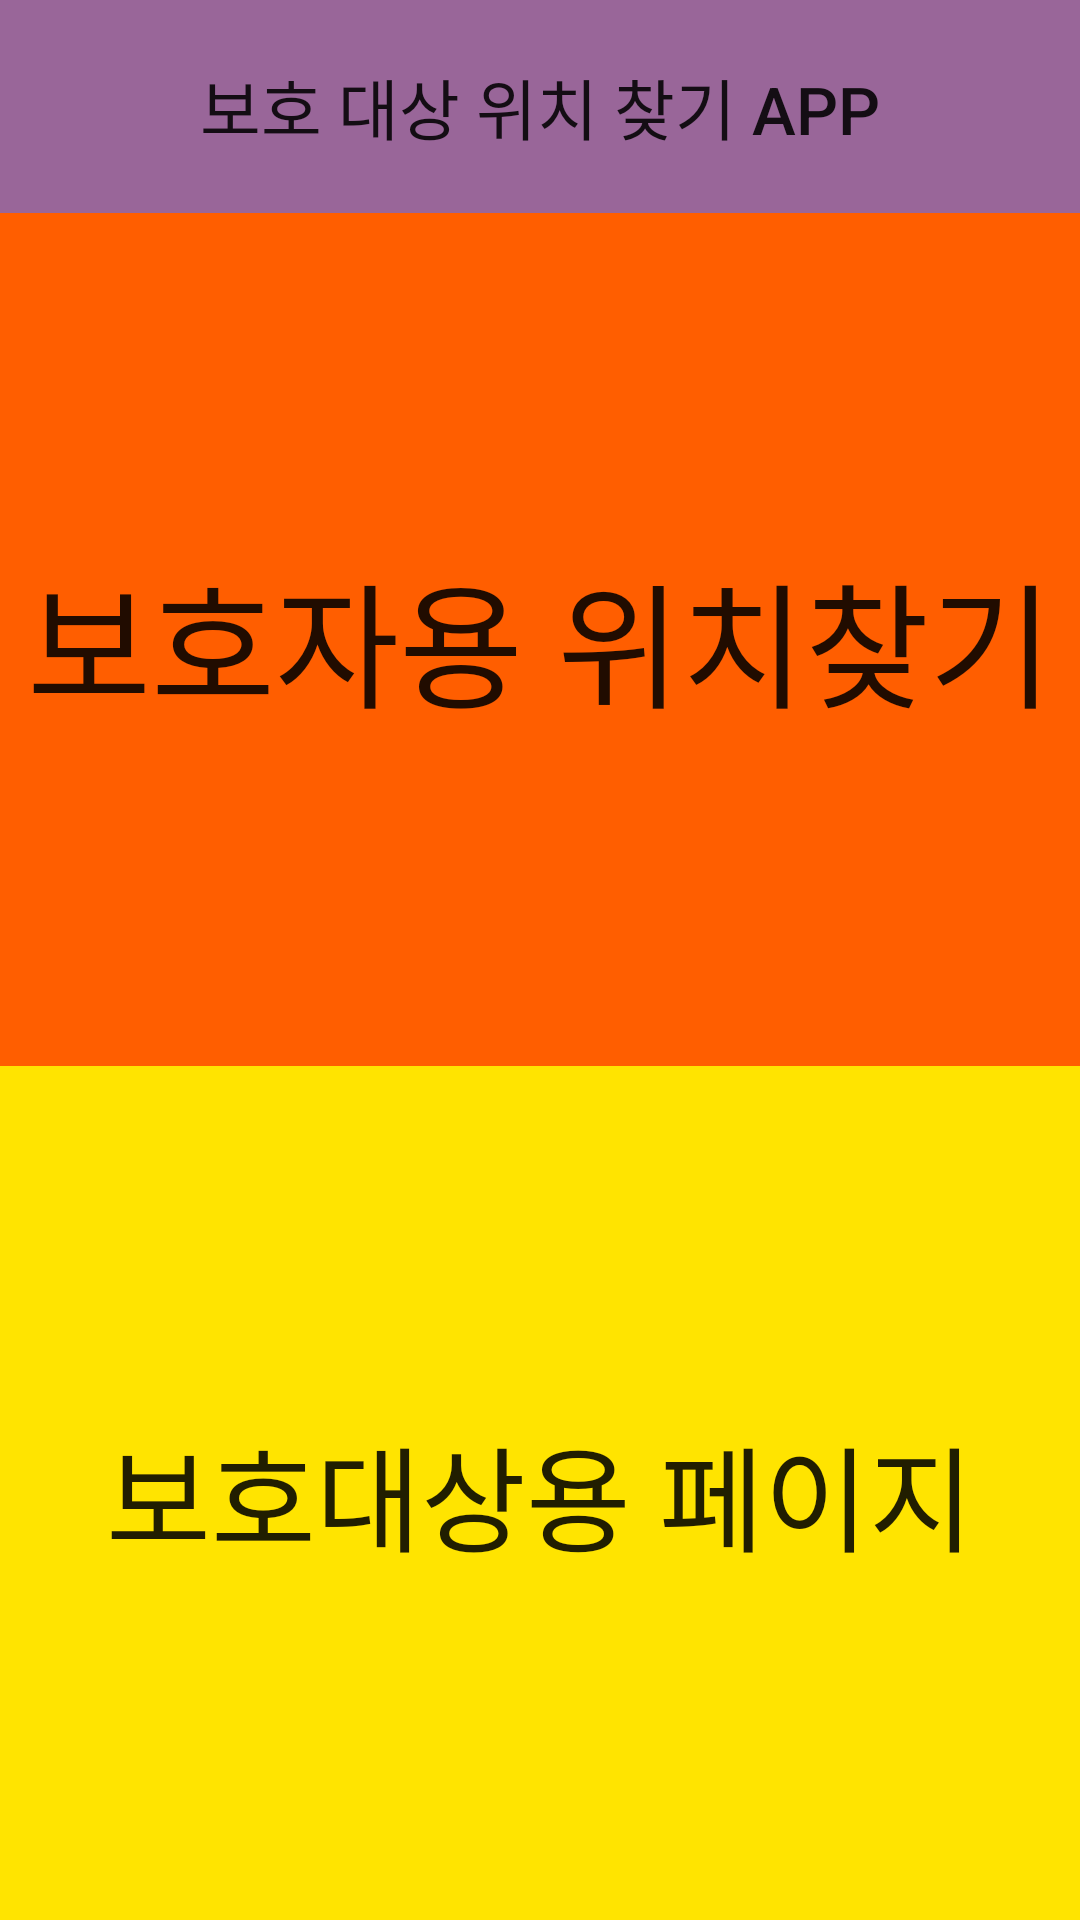

The Android layout XML behind this screen, and the referenced resources:
<!-- AndroidManifest.xml: application theme Theme.Findyou -->
<!-- res/layout/activity_real_main.xml -->
<?xml version="1.0" encoding="utf-8"?>
<LinearLayout xmlns:android="http://schemas.android.com/apk/res/android"
    xmlns:app="http://schemas.android.com/apk/res-auto"
    xmlns:tools="http://schemas.android.com/tools"
    android:layout_width="match_parent"
    android:layout_height="match_parent"
    android:orientation="vertical"
    tools:context=".RealMainActivity">

    <LinearLayout
        android:layout_width="match_parent"
        android:layout_height="0dp"
        android:layout_weight="1">

        <Button
            android:layout_width="match_parent"
            android:layout_height="match_parent"
            android:text="보호 대상 위치 찾기 APP"
            android:background="#996699"
            android:textSize="22dp"
            android:gravity="center"/>

    </LinearLayout>

    <LinearLayout
        android:layout_width="match_parent"
        android:layout_height="0dp"
        android:layout_weight="4">

        <Button
            android:layout_width="match_parent"
            android:layout_height="match_parent"
            android:text="보호자용 위치찾기"
            android:id="@+id/btnFinder"
            android:background="#FF5E00"
            android:textSize="45dp"
            android:gravity="center"/>

    </LinearLayout>

    <LinearLayout
        android:layout_width="match_parent"
        android:layout_height="0dp"
        android:layout_weight="4">

        <Button
            android:layout_width="match_parent"
            android:layout_height="match_parent"
            android:text="보호대상용 페이지"
            android:id="@+id/btnUser"
            android:background="#FFE400"
            android:textSize="38dp"
            android:gravity="center"/>


    </LinearLayout>

</LinearLayout>
<!-- resources referenced by this layout -->
<resources>
  <style name="Theme.Findyou" parent="Theme.MaterialComponents.DayNight.DarkActionBar">
          
          <item name="colorPrimary">@color/teal_200</item>
          <item name="colorPrimaryVariant">@color/purple_700</item>
          <item name="colorOnPrimary">@color/white</item>
          
          <item name="colorSecondary">@color/teal_200</item>
          <item name="colorSecondaryVariant">@color/teal_700</item>
          <item name="colorOnSecondary">@color/black</item>
          
          <item name="android:statusBarColor" tools:targetApi="l">?attr/colorPrimaryVariant</item>
          
      </style>
  <!-- not gathered from this repository: default colours our renderer supplied (Android Studio template values) -->
  <color name="purple_700">#FF3700B3</color>
  <color name="teal_200">#FF03DAC5</color>
  <color name="teal_700">#FF018786</color>
  <color name="black">#FF000000</color>
  <color name="white">#FFFFFFFF</color>
</resources>
